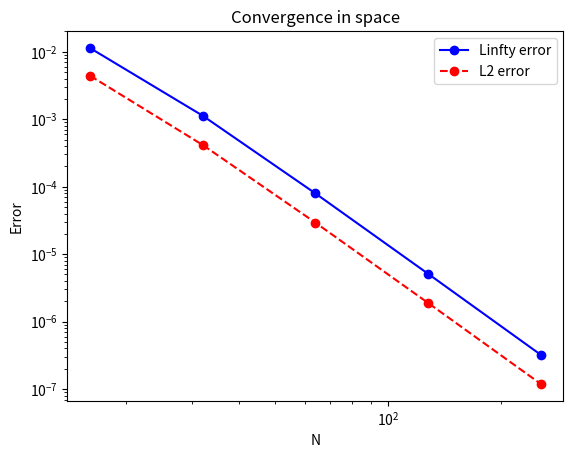

Write the Python code that produced this figure.
import numpy
from matplotlib import pyplot, cm
from math import log

def convergence_plot(Ngpts,l2,linfty,filename):
  fig,ax = pyplot.subplots()
  pyplot.loglog(N, linfty,'-b',label = 'Linfty error',marker = 'o')
  pyplot.loglog(N, l2,'--r',label = 'L2 error',marker = 'o')
  leg = ax.legend()
  pyplot.title("Convergence in space")
  pyplot.xlabel("N")
  pyplot.ylabel("Error")
  pyplot.savefig(filename)

def convergence_rate(error):
  for i in range(1,numpy.size(error)):
    covergence_rate = (log(error[i-1]) - log(error[i]))/log(2)
    print(covergence_rate)

N  = numpy.array([16,32,64,128,256])
linfty = numpy.array([1.134483e-02,1.125525e-03,7.935688e-05,5.105060e-06,3.214497e-07])  
l2     = numpy.array([4.413436e-03,4.148342e-04,2.926878e-05,1.888073e-06,1.189517e-07])
convergence_plot(N,l2,linfty,"convergence")

#L2 rate of convergence
print("L2 Rate of convergence:")
convergence_rate(l2)

#linfty rate of convergence:
print("Linfty Rate of convergence")
convergence_rate(linfty)
